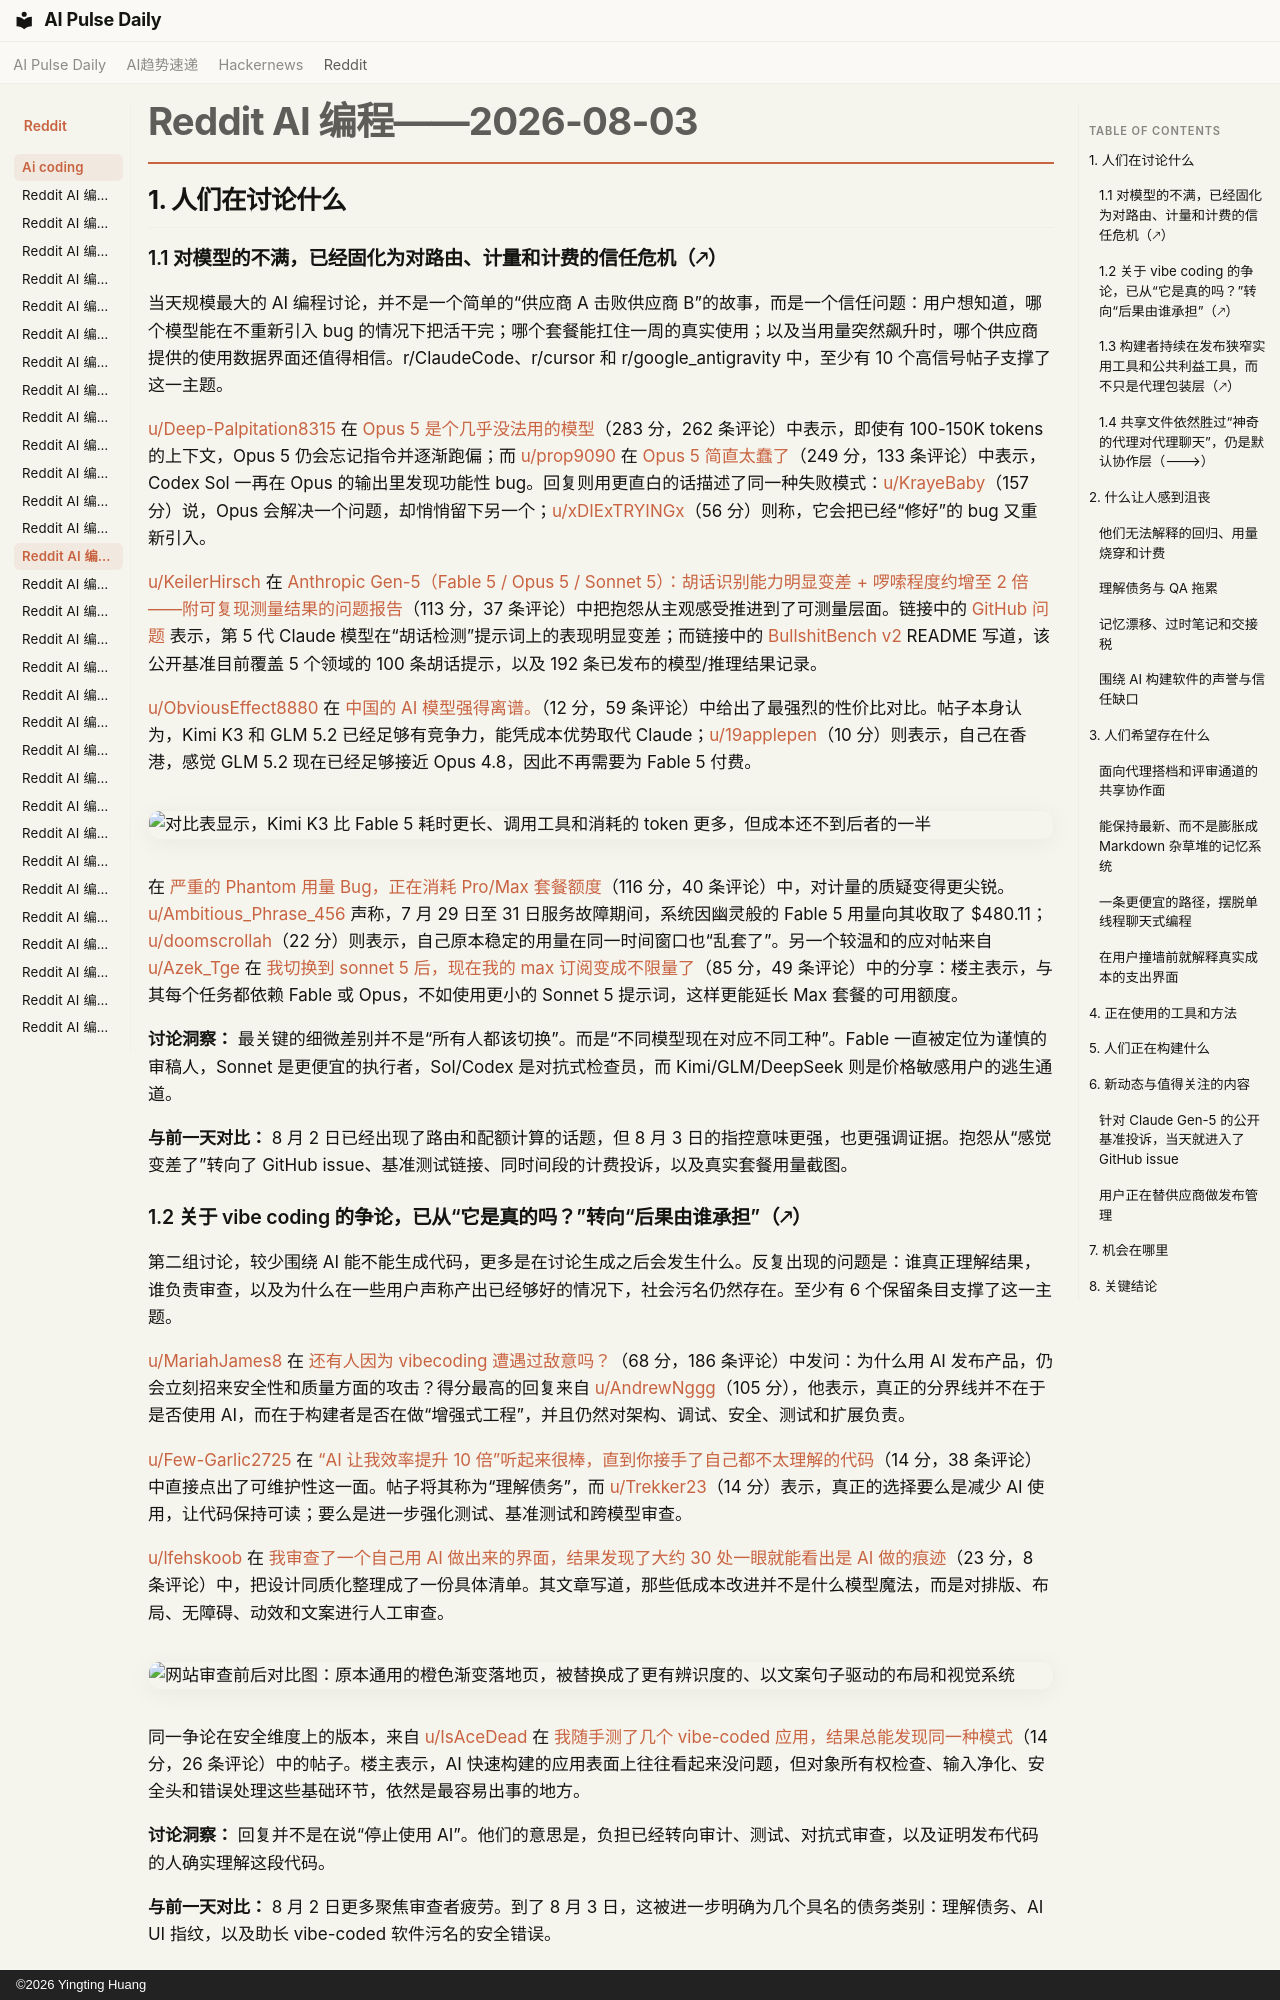

repository: vibewatch/vibewatch.github.io · page: reddit/ai-coding/2026-08-03.zh/index.html · generator: mkdocs · copyright: ©2026 Yingting Huang

# Reddit AI 编程——2026-08-03

## 1. 人们在讨论什么

### 1.1 对模型的不满，已经固化为对路由、计量和计费的信任危机（🡕）

当天规模最大的 AI 编程讨论，并不是一个简单的“供应商 A 击败供应商 B”的故事，而是一个信任问题：用户想知道，哪个模型能在不重新引入 bug 的情况下把活干完；哪个套餐能扛住一周的真实使用；以及当用量突然飙升时，哪个供应商提供的使用数据界面还值得相信。r/ClaudeCode、r/cursor 和 r/google_antigravity 中，至少有 10 个高信号帖子支撑了这一主题。

[u/Deep-Palpitation8315](https://www.reddit.com/user/Deep-Palpitation8315) 在 [Opus 5 是个几乎没法用的模型](https://www.reddit.com/r/ClaudeCode/comments/1veeuy5/opus_5_is_a_practically_unusable_model/)（283 分，262 条评论）中表示，即使有 100-150K tokens 的上下文，Opus 5 仍会忘记指令并逐渐跑偏；而 [u/prop9090](https://www.reddit.com/user/prop9090) 在 [Opus 5 简直太蠢了](https://www.reddit.com/r/ClaudeCode/comments/1vdq86b/opus_5_is_just_dumb/)（249 分，133 条评论）中表示，Codex Sol 一再在 Opus 的输出里发现功能性 bug。回复则用更直白的话描述了同一种失败模式：[u/KrayeBaby](https://www.reddit.com/user/KrayeBaby)（157 分）说，Opus 会解决一个问题，却悄悄留下另一个；[u/xDIExTRYINGx](https://www.reddit.com/user/xDIExTRYINGx)（56 分）则称，它会把已经“修好”的 bug 又重新引入。

[u/KeilerHirsch](https://www.reddit.com/user/KeilerHirsch) 在 [Anthropic Gen-5（Fable 5 / Opus 5 / Sonnet 5）：胡话识别能力明显变差 + 啰嗦程度约增至 2 倍——附可复现测量结果的问题报告](https://www.reddit.com/r/ClaudeCode/comments/1ve9910/anthropic_gen5_fable_5_opus_5_sonnet_5_measurably/)（113 分，37 条评论）中把抱怨从主观感受推进到了可测量层面。链接中的 [GitHub 问题](https://github.com/anthropics/claude-code/issues/83510) 表示，第 5 代 Claude 模型在“胡话检测”提示词上的表现明显变差；而链接中的 [BullshitBench v2](https://github.com/petergpt/bullshit-benchmark) README 写道，该公开基准目前覆盖 5 个领域的 100 条胡话提示，以及 192 条已发布的模型/推理结果记录。

[u/ObviousEffect8880](https://www.reddit.com/user/ObviousEffect8880) 在 [中国的 AI 模型强得离谱。](https://www.reddit.com/r/ClaudeCode/comments/1vdh93z/chinese_ai_models_are_damn_good/)（12 分，59 条评论）中给出了最强烈的性价比对比。帖子本身认为，Kimi K3 和 GLM 5.2 已经足够有竞争力，能凭成本优势取代 Claude；[u/19applepen](https://www.reddit.com/user/19applepen)（10 分）则表示，自己在香港，感觉 GLM 5.2 现在已经足够接近 Opus 4.8，因此不再需要为 Fable 5 付费。

![对比表显示，Kimi K3 比 Fable 5 耗时更长、调用工具和消耗的 token 更多，但成本还不到后者的一半](https://preview.redd.it/3hz9j5ne3zgh1.png?width=590&format=png&auto=webp&s=bad734dfd5cf922ed4dab5caeae74993bbf85a22)

在 [严重的 Phantom 用量 Bug，正在消耗 Pro/Max 套餐额度](https://www.reddit.com/r/ClaudeCode/comments/1ve4uvr/massive_phantom_usage_bug_draining_promax_plans/)（116 分，40 条评论）中，对计量的质疑变得更尖锐。[u/Ambitious_Phrase_456](https://www.reddit.com/user/Ambitious_Phrase_456) 声称，7 月 29 日至 31 日服务故障期间，系统因幽灵般的 Fable 5 用量向其收取了 $480.11；[u/doomscrollah](https://www.reddit.com/user/doomscrollah)（22 分）则表示，自己原本稳定的用量在同一时间窗口也“乱套了”。另一个较温和的应对帖来自 [u/Azek_Tge](https://www.reddit.com/user/Azek_Tge) 在 [我切换到 sonnet 5 后，现在我的 max 订阅变成不限量了](https://www.reddit.com/r/ClaudeCode/comments/1vdvfjb/i_switched_to_sonnet_5_and_now_my_max_sub_is/)（85 分，49 条评论）中的分享：楼主表示，与其每个任务都依赖 Fable 或 Opus，不如使用更小的 Sonnet 5 提示词，这样更能延长 Max 套餐的可用额度。

**讨论洞察：** 最关键的细微差别并不是“所有人都该切换”。而是“不同模型现在对应不同工种”。Fable 一直被定位为谨慎的审稿人，Sonnet 是更便宜的执行者，Sol/Codex 是对抗式检查员，而 Kimi/GLM/DeepSeek 则是价格敏感用户的逃生通道。

**与前一天对比：** 8 月 2 日已经出现了路由和配额计算的话题，但 8 月 3 日的指控意味更强，也更强调证据。抱怨从“感觉变差了”转向了 GitHub issue、基准测试链接、同时间段的计费投诉，以及真实套餐用量截图。

### 1.2 关于 vibe coding 的争论，已从“它是真的吗？”转向“后果由谁承担”（🡕）

第二组讨论，较少围绕 AI 能不能生成代码，更多是在讨论生成之后会发生什么。反复出现的问题是：谁真正理解结果，谁负责审查，以及为什么在一些用户声称产出已经够好的情况下，社会污名仍然存在。至少有 6 个保留条目支撑了这一主题。

[u/MariahJames8](https://www.reddit.com/user/MariahJames8) 在 [还有人因为 vibecoding 遭遇过敌意吗？](https://www.reddit.com/r/vibecoding/comments/1vdjud9/anyone_else_faced_hostilities_for_vibecoding/)（68 分，186 条评论）中发问：为什么用 AI 发布产品，仍会立刻招来安全性和质量方面的攻击？得分最高的回复来自 [u/AndrewNggg](https://www.reddit.com/user/AndrewNggg)（105 分），他表示，真正的分界线并不在于是否使用 AI，而在于构建者是否在做“增强式工程”，并且仍然对架构、调试、安全、测试和扩展负责。

[u/Few-Garlic2725](https://www.reddit.com/user/Few-Garlic2725) 在 [“AI 让我效率提升 10 倍”听起来很棒，直到你接手了自己都不太理解的代码](https://www.reddit.com/r/vibecoding/comments/1vegs6i/ai_made_me_10x_faster_sounds_great_until_you/)（14 分，38 条评论）中直接点出了可维护性这一面。帖子将其称为“理解债务”，而 [u/Trekker23](https://www.reddit.com/user/Trekker23)（14 分）表示，真正的选择要么是减少 AI 使用，让代码保持可读；要么是进一步强化测试、基准测试和跨模型审查。

[u/lfehskoob](https://www.reddit.com/user/lfehskoob) 在 [我审查了一个自己用 AI 做出来的界面，结果发现了大约 30 处一眼就能看出是 AI 做的痕迹](https://www.reddit.com/r/vibecoding/comments/1vdp2nw/i_audited_an_interface_i_built_with_ai_and_found/)（23 分，8 条评论）中，把设计同质化整理成了一份具体清单。其文章写道，那些低成本改进并不是什么模型魔法，而是对排版、布局、无障碍、动效和文案进行人工审查。

![网站审查前后对比图：原本通用的橙色渐变落地页，被替换成了更有辨识度的、以文案句子驱动的布局和视觉系统](https://i.redd.it/30t8nb4m50hh1.png)

同一争论在安全维度上的版本，来自 [u/IsAceDead](https://www.reddit.com/user/IsAceDead) 在 [我随手测了几个 vibe-coded 应用，结果总能发现同一种模式](https://www.reddit.com/r/vibecoding/comments/1vddvx3/tested_a_few_vibecoded_apps_for_fun_heres_the/)（14 分，26 条评论）中的帖子。楼主表示，AI 快速构建的应用表面上往往看起来没问题，但对象所有权检查、输入净化、安全头和错误处理这些基础环节，依然是最容易出事的地方。

**讨论洞察：** 回复并不是在说“停止使用 AI”。他们的意思是，负担已经转向审计、测试、对抗式审查，以及证明发布代码的人确实理解这段代码。

**与前一天对比：** 8 月 2 日更多聚焦审查者疲劳。到了 8 月 3 日，这被进一步明确为几个具名的债务类别：理解债务、AI UI 指纹，以及助长 vibe-coded 软件污名的安全错误。
